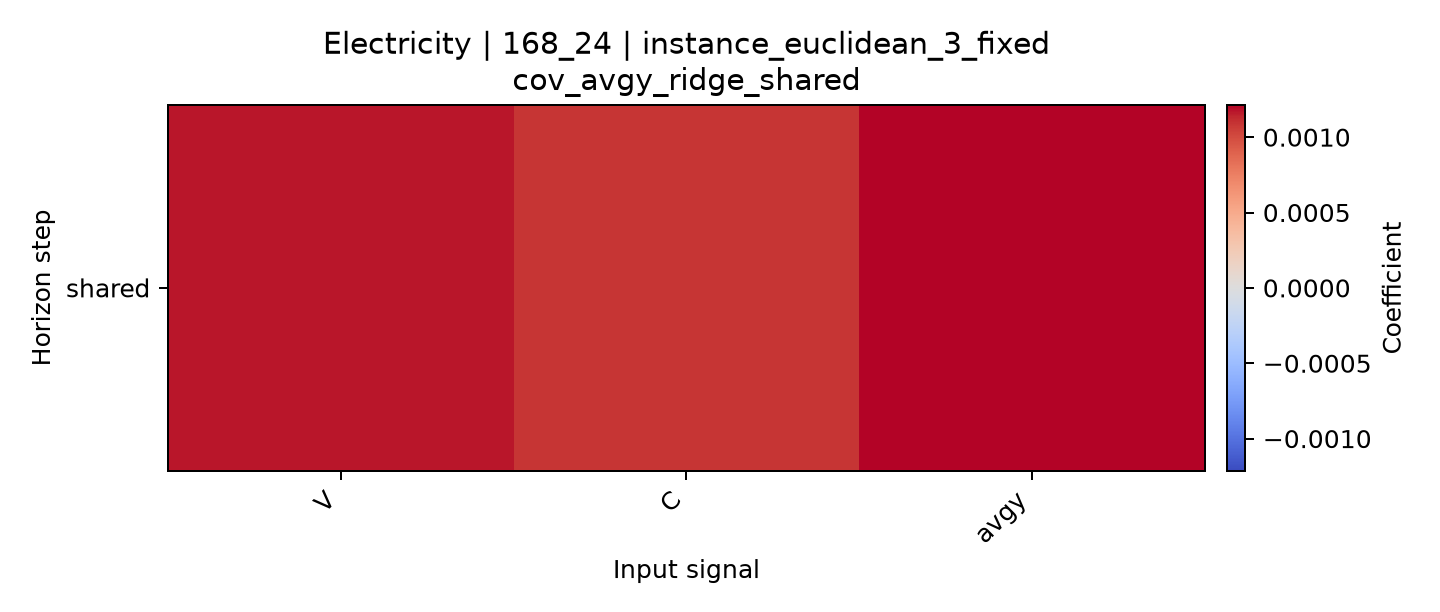

Data behind this chart, as committed beside it:
horizon, V, C, avgy
shared, 0.00117, 0.001083, 0.001213
